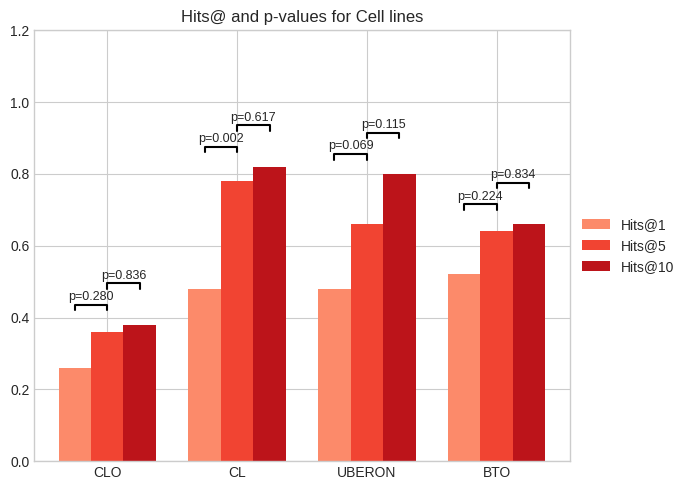
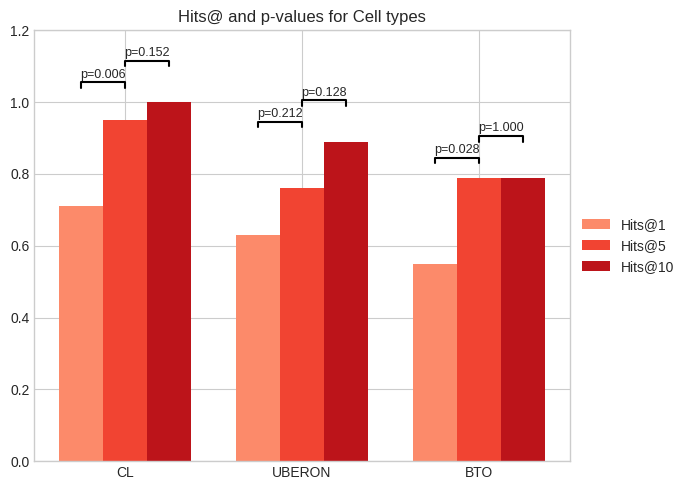
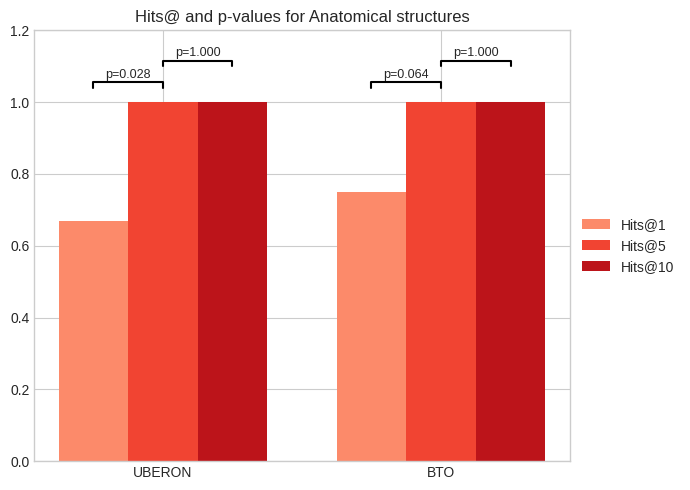

The matplotlib source for these figures, in order:
import matplotlib.pyplot as plt
import pandas as pd
import matplotlib.cm as cm

# ===================================================================================
# Datos actualizados
# ===================================================================================
cell_line = pd.DataFrame({
    'Ontology': ['CLO', 'CL', 'UBERON', 'BTO'],
    'Hits@1':[0.26,0.48,0.48,0.52],
    'Hits@5':[0.36,0.78,0.66,0.64],
    'Hits@10':[0.38,0.82,0.80,0.66],
    'pval5-10': [0.836, 0.617, 0.115, 0.834],
    'pval1-5': [0.280, 0.002, 0.069, 0.224]
})

cell_type = pd.DataFrame({
    'Ontology': ['CL', 'UBERON', 'BTO'],
    'Hits@1':[0.71,0.63,0.55],
    'Hits@5':[0.95,0.76,0.79],
    'Hits@10':[1.00,0.89,0.79],
    'pval5-10': [0.152, 0.128, 1.000],
    'pval1-5': [0.006, 0.212, 0.028]
})

anatomy = pd.DataFrame({
    'Ontology': ['UBERON', 'BTO'],
    'Hits@1':[0.67,0.75],
    'Hits@5':[1.00,1.00],
    'Hits@10':[1.00,1.00],
    'pval5-10': [1.000, 1.000],
    'pval1-5': [0.028, 0.064]
})

datasets = [
    (cell_line, 'Hits@ and p-values for Cell lines', 'hits_cell_lines.png'),
    (cell_type, 'Hits@ and p-values for Cell types', 'hits_cell_types.png'),
    (anatomy,  'Hits@ and p-values for Anatomical structures', 'hits_anatomy.png')
]

# ===================================================================================
# Función genérica para brackets
# ===================================================================================
def add_pvalue_bracket(ax, x1, x2, y, pvalue, text_offset=0.02):
    ax.plot([x1, x1, x2, x2],
            [y, y + 0.015, y + 0.015, y],
            lw=1.5, c='black')
    ax.text((x1 + x2) / 2, y + text_offset,
            f"p={pvalue:.3f}", ha='center', va='bottom', fontsize=9)

# ===================================================================================
# Estética
# ===================================================================================
plt.style.use('seaborn-v0_8-whitegrid')
cmap = cm.get_cmap('Reds')
colors_red = [cmap(0.4), cmap(0.6), cmap(0.8)]

saved_files = []

# ===================================================================================
# Graficado con dos brackets por término
# ===================================================================================
for df, title, path in datasets:

    fig, ax = plt.subplots(figsize=(7, 5))

    x = range(len(df))
    width = 0.25

    # Barras
    ax.bar([p - width for p in x], df['Hits@1'], width, label='Hits@1', color=colors_red[0])
    ax.bar(x, df['Hits@5'], width, label='Hits@5', color=colors_red[1])
    ax.bar([p + width for p in x], df['Hits@10'], width, label='Hits@10', color=colors_red[2])

    # Añadir brackets para cada término
    for i in x:
        hits1 = df.loc[i, 'Hits@1']
        hits5 = df.loc[i, 'Hits@5']
        hits10 = df.loc[i, 'Hits@10']

        # Alturas crecientes para evitar solapamiento
        y1 = max(hits1, hits5, hits10) + 0.04    # para pval1-5
        y2 = y1 + 0.06                           # para pval5-10

        # Posiciones horizontales de cada barra
        x1 = i - width      # Hits@1
        x5 = i              # Hits@5
        x10 = i + width     # Hits@10

        # Bracket 1: Hits@1 vs Hits@5
        add_pvalue_bracket(ax, x1, x5, y1, df.loc[i, 'pval1-5'])

        # Bracket 2: Hits@5 vs Hits@10
        add_pvalue_bracket(ax, x5, x10, y2, df.loc[i, 'pval5-10'])

    ax.set_xticks(x)
    ax.set_xticklabels(df['Ontology'])
    ax.set_ylim(0, 1.2)
    ax.set_title(title)
    ax.legend(loc='center left', bbox_to_anchor=(1, 0.5))

    plt.tight_layout()
    plt.savefig(path, dpi=300)
    saved_files.append(path)

print(saved_files)
